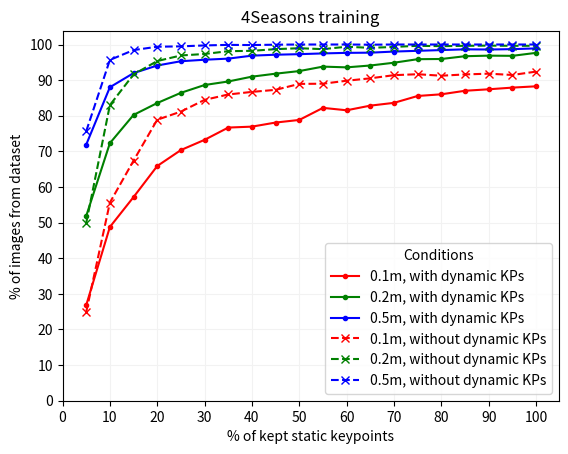

Recreate this plot in Python. (Note: this script raises an exception after producing the figure.)
from typing import List

import matplotlib.pyplot as plt
import numpy as np

run: int = 1
dataset_name: str = "4Seasons training"
print(f"\n{dataset_name} - EXPERIMENT RUN {run}\n")

# 4Seasons-2022.02.07_12.04.32
results_without_dynamic_kp_run1: List[dict] = [
    {
        "static_percentage": 5,
        "dynamic_percentage": 0,
        "results": "24.883% /  49.870% /  75.639%",
    },
    {
        "static_percentage": 10,
        "dynamic_percentage": 0,
        "results": "55.608% /  82.994% /  95.670%",
    },
    {
        "static_percentage": 15,
        "dynamic_percentage": 0,
        "results": "67.397% /  91.601% /  98.435%",
    },
    {
        "static_percentage": 20,
        "dynamic_percentage": 0,
        "results": "78.873% /  95.357% /  99.374%",
    },
    {
        "static_percentage": 25,
        "dynamic_percentage": 0,
        "results": "81.168% /  96.922% /  99.478%",
    },
    {
        "static_percentage": 30,
        "dynamic_percentage": 0,
        "results": "84.455% /  97.340% /  99.739%",
    },
    {
        "static_percentage": 35,
        "dynamic_percentage": 0,
        "results": "85.968% /  98.122% /  99.896%",
    },
    {
        "static_percentage": 40,
        "dynamic_percentage": 0,
        "results": "86.698% /  98.226% /  99.844%",
    },
    {
        "static_percentage": 45,
        "dynamic_percentage": 0,
        "results": "87.272% /  98.696% /  99.948%",
    },
    {
        "static_percentage": 50,
        "dynamic_percentage": 0,
        "results": "88.941% /  98.957% / 100.000%",
    },
    {
        "static_percentage": 55,
        "dynamic_percentage": 0,
        "results": "88.993% /  98.696% / 100.000%",
    },
    {
        "static_percentage": 60,
        "dynamic_percentage": 0,
        "results": "89.828% /  99.374% / 100.000%",
    },
    {
        "static_percentage": 65,
        "dynamic_percentage": 0,
        "results": "90.506% /  99.061% /  99.948%",
    },
    {
        "static_percentage": 70,
        "dynamic_percentage": 0,
        "results": "91.393% /  99.322% / 100.000%",
    },
    {
        "static_percentage": 75,
        "dynamic_percentage": 0,
        "results": "91.654% /  99.635% / 100.000%",
    },
    {
        "static_percentage": 80,
        "dynamic_percentage": 0,
        "results": "91.236% /  99.531% / 100.000%",
    },
    {
        "static_percentage": 85,
        "dynamic_percentage": 0,
        "results": "91.601% /  99.635% / 100.000%",
    },
    {
        "static_percentage": 90,
        "dynamic_percentage": 0,
        "results": "91.810% /  99.687% / 100.000%",
    },
    {
        "static_percentage": 95,
        "dynamic_percentage": 0,
        "results": "91.445% /  99.635% / 100.000%",
    },
    {
        "static_percentage": 100,
        "dynamic_percentage": 0,
        "results": "92.384% /  99.635% / 100.000%",
    },
]
results_with_dynamic_kp_run1: List[dict] = [
    {
        "static_percentage": 5,
        "dynamic_percentage": 100,
        "results": "26.813% /  51.852% /  71.883%",
    },
    {
        "static_percentage": 10,
        "dynamic_percentage": 100,
        "results": "48.774% /  72.300% /  88.002%",
    },
    {
        "static_percentage": 15,
        "dynamic_percentage": 100,
        "results": "57.173% /  80.230% /  91.967%",
    },
    {
        "static_percentage": 20,
        "dynamic_percentage": 100,
        "results": "65.884% /  83.568% /  94.105%",
    },
    {
        "static_percentage": 25,
        "dynamic_percentage": 100,
        "results": "70.370% /  86.437% /  95.305%",
    },
    {
        "static_percentage": 30,
        "dynamic_percentage": 100,
        "results": "73.239% /  88.628% /  95.722%",
    },
    {
        "static_percentage": 35,
        "dynamic_percentage": 100,
        "results": "76.682% /  89.619% /  96.035%",
    },
    {
        "static_percentage": 40,
        "dynamic_percentage": 100,
        "results": "76.943% /  90.975% /  96.870%",
    },
    {
        "static_percentage": 45,
        "dynamic_percentage": 100,
        "results": "78.091% /  91.810% /  97.131%",
    },
    {
        "static_percentage": 50,
        "dynamic_percentage": 100,
        "results": "78.821% /  92.540% /  97.287%",
    },
    {
        "static_percentage": 55,
        "dynamic_percentage": 100,
        "results": "82.212% /  93.792% /  97.496%",
    },
    {
        "static_percentage": 60,
        "dynamic_percentage": 100,
        "results": "81.534% /  93.584% /  97.653%",
    },
    {
        "static_percentage": 65,
        "dynamic_percentage": 100,
        "results": "82.838% /  94.105% /  97.705%",
    },
    {
        "static_percentage": 70,
        "dynamic_percentage": 100,
        "results": "83.620% /  94.888% /  98.018%",
    },
    {
        "static_percentage": 75,
        "dynamic_percentage": 100,
        "results": "85.550% /  95.879% /  98.226%",
    },
    {
        "static_percentage": 80,
        "dynamic_percentage": 100,
        "results": "86.020% /  95.931% /  98.435%",
    },
    {
        "static_percentage": 85,
        "dynamic_percentage": 100,
        "results": " 87.011% /  96.714% /  98.644%",
    },
    {
        "static_percentage": 90,
        "dynamic_percentage": 100,
        "results": "87.428% /  96.870% /  98.592%",
    },
    {
        "static_percentage": 95,
        "dynamic_percentage": 100,
        "results": "87.898% /  96.818% /  98.696%",
    },
    {
        "static_percentage": 100,
        "dynamic_percentage": 100,
        "results": "88.263% /  97.653% /  98.905%",
    },
]

# 4Seasons-2022.02.08_19.36.08
results_without_dynamic_kp_run2: List[dict] = [
    {
        "static_percentage": 5,
        "dynamic_percentage": 0,
        "results": "24.152% /  49.348% /  74.961%",
    },
    {
        "static_percentage": 10,
        "dynamic_percentage": 0,
        "results": "54.564% /  82.264% /  96.296%",
    },
    {
        "static_percentage": 15,
        "dynamic_percentage": 0,
        "results": "67.919% /  91.706% /  98.592%",
    },
    {
        "static_percentage": 20,
        "dynamic_percentage": 0,
        "results": "76.161% /  95.409% /  99.478%",
    },
    {
        "static_percentage": 25,
        "dynamic_percentage": 0,
        "results": "81.116% /  97.235% /  99.687%",
    },
    {
        "static_percentage": 30,
        "dynamic_percentage": 0,
        "results": "85.342% /  97.340% /  99.791%",
    },
    {
        "static_percentage": 35,
        "dynamic_percentage": 0,
        "results": "85.133% /  97.966% /  99.844%",
    },
    {
        "static_percentage": 40,
        "dynamic_percentage": 0,
        "results": "87.324% /  98.070% /  99.791%",
    },
    {
        "static_percentage": 45,
        "dynamic_percentage": 0,
        "results": "87.272% /  98.748% /  99.948%",
    },
    {
        "static_percentage": 50,
        "dynamic_percentage": 0,
        "results": "89.411% /  98.852% / 100.000%",
    },
    {
        "static_percentage": 55,
        "dynamic_percentage": 0,
        "results": "89.306% /  99.322% / 100.000%",
    },
    {
        "static_percentage": 60,
        "dynamic_percentage": 0,
        "results": "90.193% /  99.322% /  99.948%",
    },
    {
        "static_percentage": 65,
        "dynamic_percentage": 0,
        "results": "89.202% /  99.687% / 100.000%",
    },
    {
        "static_percentage": 70,
        "dynamic_percentage": 0,
        "results": "90.819% /  99.270% /  99.948%",
    },
    {
        "static_percentage": 75,
        "dynamic_percentage": 0,
        "results": "90.662% /  99.478% / 100.000%",
    },
    {
        "static_percentage": 80,
        "dynamic_percentage": 0,
        "results": "90.350% /  99.426% / 100.000%",
    },
    {
        "static_percentage": 85,
        "dynamic_percentage": 0,
        "results": "90.923% /  99.426% / 100.000%",
    },
    {
        "static_percentage": 90,
        "dynamic_percentage": 0,
        "results": "91.758% /  99.374% / 100.000%",
    },
    {
        "static_percentage": 95,
        "dynamic_percentage": 0,
        "results": "91.862% /  99.583% / 100.000%",
    },
    {
        "static_percentage": 100,
        "dynamic_percentage": 0,
        "results": "92.227% /  99.635% / 100.000%",
    },
]
results_with_dynamic_kp_run2: List[dict] = [
    {
        "static_percentage": 5,
        "dynamic_percentage": 100,
        "results": "26.552% /  51.435% /  73.187%",
    },
    {
        "static_percentage": 10,
        "dynamic_percentage": 100,
        "results": "48.878% /  72.613% /  86.802%",
    },
    {
        "static_percentage": 15,
        "dynamic_percentage": 100,
        "results": "60.146% /  79.708% /  91.341%",
    },
    {
        "static_percentage": 20,
        "dynamic_percentage": 100,
        "results": "65.571% /  83.359% /  93.532%",
    },
    {
        "static_percentage": 25,
        "dynamic_percentage": 100,
        "results": "69.588% /  86.594% /  95.097%",
    },
    {
        "static_percentage": 30,
        "dynamic_percentage": 100,
        "results": "72.561% /  89.150% /  95.827%",
    },
    {
        "static_percentage": 35,
        "dynamic_percentage": 100,
        "results": "76.004% /  90.089% /  96.609%",
    },
    {
        "static_percentage": 40,
        "dynamic_percentage": 100,
        "results": "77.152% /  91.080% /  96.557%",
    },
    {
        "static_percentage": 45,
        "dynamic_percentage": 100,
        "results": "78.508% /  92.593% /  97.183%",
    },
    {
        "static_percentage": 50,
        "dynamic_percentage": 100,
        "results": "80.230% /  93.219% /  97.235%",
    },
    {
        "static_percentage": 55,
        "dynamic_percentage": 100,
        "results": "81.899% /  94.366% /  97.757%",
    },
    {
        "static_percentage": 60,
        "dynamic_percentage": 100,
        "results": "82.525% /  94.262% /  97.757%",
    },
    {
        "static_percentage": 65,
        "dynamic_percentage": 100,
        "results": "83.829% /  95.044% /  98.070%",
    },
    {
        "static_percentage": 70,
        "dynamic_percentage": 100,
        "results": "83.672% /  95.670% /  98.279%",
    },
    {
        "static_percentage": 75,
        "dynamic_percentage": 100,
        "results": "85.446% /  95.827% /  98.331%",
    },
    {
        "static_percentage": 80,
        "dynamic_percentage": 100,
        "results": "86.489% /  96.714% /  98.592%",
    },
    {
        "static_percentage": 85,
        "dynamic_percentage": 100,
        "results": "87.011% /  96.766% /  98.748%",
    },
    {
        "static_percentage": 90,
        "dynamic_percentage": 100,
        "results": "86.802% /  97.027% /  98.852%",
    },
    {
        "static_percentage": 95,
        "dynamic_percentage": 100,
        "results": "87.637% /  97.340% /  98.748%",
    },
    {
        "static_percentage": 100,
        "dynamic_percentage": 100,
        "results": "88.002% /  97.600% /  98.748%",
    },
]

# 4Seasons-2022.02.09_21.28.45
results_without_dynamic_kp_run3: List[dict] = [
    {
        "static_percentage": 0,
        "dynamic_percentage": 0,
        "results": "0.0 / 0.0 / 0.0",
    },
    {
        "static_percentage": 5,
        "dynamic_percentage": 0,
        "results": "0.0 / 0.0 / 0.0",
    },
    {
        "static_percentage": 10,
        "dynamic_percentage": 0,
        "results": "0.0 / 0.0 / 0.0",
    },
    {
        "static_percentage": 15,
        "dynamic_percentage": 0,
        "results": "0.0 / 0.0 / 0.0",
    },
    {
        "static_percentage": 20,
        "dynamic_percentage": 0,
        "results": "0.0 / 0.0 / 0.0",
    },
    {
        "static_percentage": 25,
        "dynamic_percentage": 0,
        "results": "0.0 / 0.0 / 0.0",
    },
    {
        "static_percentage": 30,
        "dynamic_percentage": 0,
        "results": "0.0 / 0.0 / 0.0",
    },
    {
        "static_percentage": 35,
        "dynamic_percentage": 0,
        "results": "0.0 / 0.0 / 0.0",
    },
    {
        "static_percentage": 40,
        "dynamic_percentage": 0,
        "results": "0.0 / 0.0 / 0.0",
    },
    {
        "static_percentage": 45,
        "dynamic_percentage": 0,
        "results": "0.0 / 0.0 / 0.0",
    },
    {
        "static_percentage": 50,
        "dynamic_percentage": 0,
        "results": "0.0 / 0.0 / 0.0",
    },
    {
        "static_percentage": 55,
        "dynamic_percentage": 0,
        "results": "0.0 / 0.0 / 0.0",
    },
    {
        "static_percentage": 60,
        "dynamic_percentage": 0,
        "results": "0.0 / 0.0 / 0.0",
    },
    {
        "static_percentage": 65,
        "dynamic_percentage": 0,
        "results": "0.0 / 0.0 / 0.0",
    },
    {
        "static_percentage": 70,
        "dynamic_percentage": 0,
        "results": "0.0 / 0.0 / 0.0",
    },
    {
        "static_percentage": 75,
        "dynamic_percentage": 0,
        "results": "0.0 / 0.0 / 0.0",
    },
    {
        "static_percentage": 80,
        "dynamic_percentage": 0,
        "results": "0.0 / 0.0 / 0.0",
    },
    {
        "static_percentage": 85,
        "dynamic_percentage": 0,
        "results": "0.0 / 0.0 / 0.0",
    },
    {
        "static_percentage": 90,
        "dynamic_percentage": 0,
        "results": "0.0 / 0.0 / 0.0",
    },
    {
        "static_percentage": 95,
        "dynamic_percentage": 0,
        "results": "0.0 / 0.0 / 0.0",
    },
    {
        "static_percentage": 100,
        "dynamic_percentage": 0,
        "results": "0.0 / 0.0 / 0.0",
    },
]
results_with_dynamic_kp_run3: List[dict] = [
    {
        "static_percentage": 0,
        "dynamic_percentage": 100,
        "results": "0.0 / 0.0 / 0.0",
    },
    {
        "static_percentage": 5,
        "dynamic_percentage": 100,
        "results": "0.0 / 0.0 / 0.0",
    },
    {
        "static_percentage": 10,
        "dynamic_percentage": 100,
        "results": "0.0 / 0.0 / 0.0",
    },
    {
        "static_percentage": 15,
        "dynamic_percentage": 100,
        "results": "0.0 / 0.0 / 0.0",
    },
    {
        "static_percentage": 20,
        "dynamic_percentage": 100,
        "results": "0.0 / 0.0 / 0.0",
    },
    {
        "static_percentage": 25,
        "dynamic_percentage": 100,
        "results": "0.0 / 0.0 / 0.0",
    },
    {
        "static_percentage": 30,
        "dynamic_percentage": 100,
        "results": "0.0 / 0.0 / 0.0",
    },
    {
        "static_percentage": 35,
        "dynamic_percentage": 100,
        "results": "0.0 / 0.0 / 0.0",
    },
    {
        "static_percentage": 40,
        "dynamic_percentage": 100,
        "results": "0.0 / 0.0 / 0.0",
    },
    {
        "static_percentage": 45,
        "dynamic_percentage": 100,
        "results": "0.0 / 0.0 / 0.0",
    },
    {
        "static_percentage": 50,
        "dynamic_percentage": 100,
        "results": "0.0 / 0.0 / 0.0",
    },
    {
        "static_percentage": 55,
        "dynamic_percentage": 100,
        "results": "0.0 / 0.0 / 0.0",
    },
    {
        "static_percentage": 60,
        "dynamic_percentage": 100,
        "results": "0.0 / 0.0 / 0.0",
    },
    {
        "static_percentage": 65,
        "dynamic_percentage": 100,
        "results": "0.0 / 0.0 / 0.0",
    },
    {
        "static_percentage": 70,
        "dynamic_percentage": 100,
        "results": "0.0 / 0.0 / 0.0",
    },
    {
        "static_percentage": 75,
        "dynamic_percentage": 100,
        "results": "0.0 / 0.0 / 0.0",
    },
    {
        "static_percentage": 80,
        "dynamic_percentage": 100,
        "results": "0.0 / 0.0 / 0.0",
    },
    {
        "static_percentage": 85,
        "dynamic_percentage": 100,
        "results": "0.0 / 0.0 / 0.0",
    },
    {
        "static_percentage": 90,
        "dynamic_percentage": 100,
        "results": "0.0 / 0.0 / 0.0",
    },
    {
        "static_percentage": 95,
        "dynamic_percentage": 100,
        "results": "0.0 / 0.0 / 0.0",
    },
    {
        "static_percentage": 100,
        "dynamic_percentage": 100,
        "results": "0.0 / 0.0 / 0.0",
    },
]

if run == 1:
    results_without_dynamic_kp: List[dict] = results_without_dynamic_kp_run1
    results_with_dynamic_kp: List[dict] = results_with_dynamic_kp_run1
elif run == 2:
    results_without_dynamic_kp: List[dict] = results_without_dynamic_kp_run2
    results_with_dynamic_kp: List[dict] = results_with_dynamic_kp_run2
elif run == 3:
    results_without_dynamic_kp: List[dict] = results_without_dynamic_kp_run3
    results_with_dynamic_kp: List[dict] = results_with_dynamic_kp_run3
else:
    raise Exception(f"Unknown experiment run (run = {run}).")

# Preprocessing the data.
for data in [results_without_dynamic_kp, results_with_dynamic_kp]:
    for r in data:
        r["results"] = r["results"].replace(" ", "").replace("%", "").split("/")
        for idx, d in enumerate(r["results"]):
            r["results"][idx] = float(d)

datasets: List[dict] = [
    {
        "dataset_name": f"{dataset_name} + 100% dynamic KP",
        "results": results_with_dynamic_kp,
    },
    {
        "dataset_name": f"{dataset_name} + 0% dynamic KP",
        "results": results_without_dynamic_kp,
    },
]


x_static: list = list()
y_day_with_dynamic_kp: list = list()
y_day_without_dynamic_kp: list = list()

for items in zip(results_without_dynamic_kp, results_with_dynamic_kp):
    r_without_dynamic_kp = items[0]
    r_with_dynamic_kp = items[1]

    if r_with_dynamic_kp["static_percentage"] != r_without_dynamic_kp["static_percentage"]:
        raise Exception("Static percentages do not match!")

    x_static.append(r_with_dynamic_kp["static_percentage"])
    y_day_with_dynamic_kp.append(r_with_dynamic_kp["results"])
    y_day_without_dynamic_kp.append(r_without_dynamic_kp["results"])

x_static = np.array(x_static)
y_day_with_dynamic_kp = np.array(y_day_with_dynamic_kp)
y_day_without_dynamic_kp = np.array(y_day_without_dynamic_kp)

# MAIN PLOT
offset: int = 0
plt.plot(
    x_static[offset:],
    y_day_with_dynamic_kp[offset:, 0],
    "r.-",
    x_static[offset:],
    y_day_with_dynamic_kp[offset:, 1],
    "g.-",
    x_static[offset:],
    y_day_with_dynamic_kp[offset:, 2],
    "b.-",
    x_static[offset:],
    y_day_without_dynamic_kp[offset:, 0],
    "rx--",
    x_static[offset:],
    y_day_without_dynamic_kp[offset:, 1],
    "gx--",
    x_static[offset:],
    y_day_without_dynamic_kp[offset:, 2],
    "bx--",
)
plt.title(f"{dataset_name}")
plt.xlabel("% of kept static keypoints")
plt.ylabel("% of images from dataset")
plt.legend(
    [
        "0.1m, with dynamic KPs",
        "0.2m, with dynamic KPs",
        "0.5m, with dynamic KPs",
        "0.1m, without dynamic KPs",
        "0.2m, without dynamic KPs",
        "0.5m, without dynamic KPs",
    ],
    title="Conditions",
)
plt.xlim(xmin=0)
plt.ylim(ymin=0)
plt.xticks(np.arange(0, 101, 10))
plt.yticks(np.arange(0, 101, 10))
plt.grid(axis="both", color="0.95")
plt.savefig(f"plots/{dataset_name.replace(' ', '_')}.pdf")
plt.savefig(f"plots/{dataset_name.replace(' ', '_')}.png")
plt.show()

# INDIVIDUAL PLOTS
for i in range(0, 3):
    if i == 0:
        color = "r"
        limit = 0.1
    elif i == 1:
        color = "g"
        limit = 0.2
    else:
        color = "b"
        limit = 0.5

    plt.plot(
        x_static[offset:],
        y_day_with_dynamic_kp[offset:, i],
        f"{color}.-",
        x_static[offset:],
        y_day_without_dynamic_kp[offset:, i],
        f"{color}x--",
    )
    plt.title(f"{dataset_name}, {limit}m")
    plt.xlabel("% of kept static keypoints")
    plt.ylabel("% of images from dataset")
    plt.legend(
        [
            f"{limit}m, with dynamic KPs",
            f"{limit}m, without dynamic KPs",
        ],
        title="Conditions",
    )
    plt.xlim(xmin=0)
    # plt.ylim(ymin=0)
    plt.xticks(np.arange(0, 101, 10))
    # plt.yticks(np.arange(0, 101, 10))
    plt.grid(axis="both", color="0.95")
    plt.savefig(f"plots/{dataset_name.replace(' ', '_')}_{limit}m.pdf")
    plt.savefig(f"plots/{dataset_name.replace(' ', '_')}_{limit}m.png")
    plt.show()

print(f"{dataset_name} - DONE")
